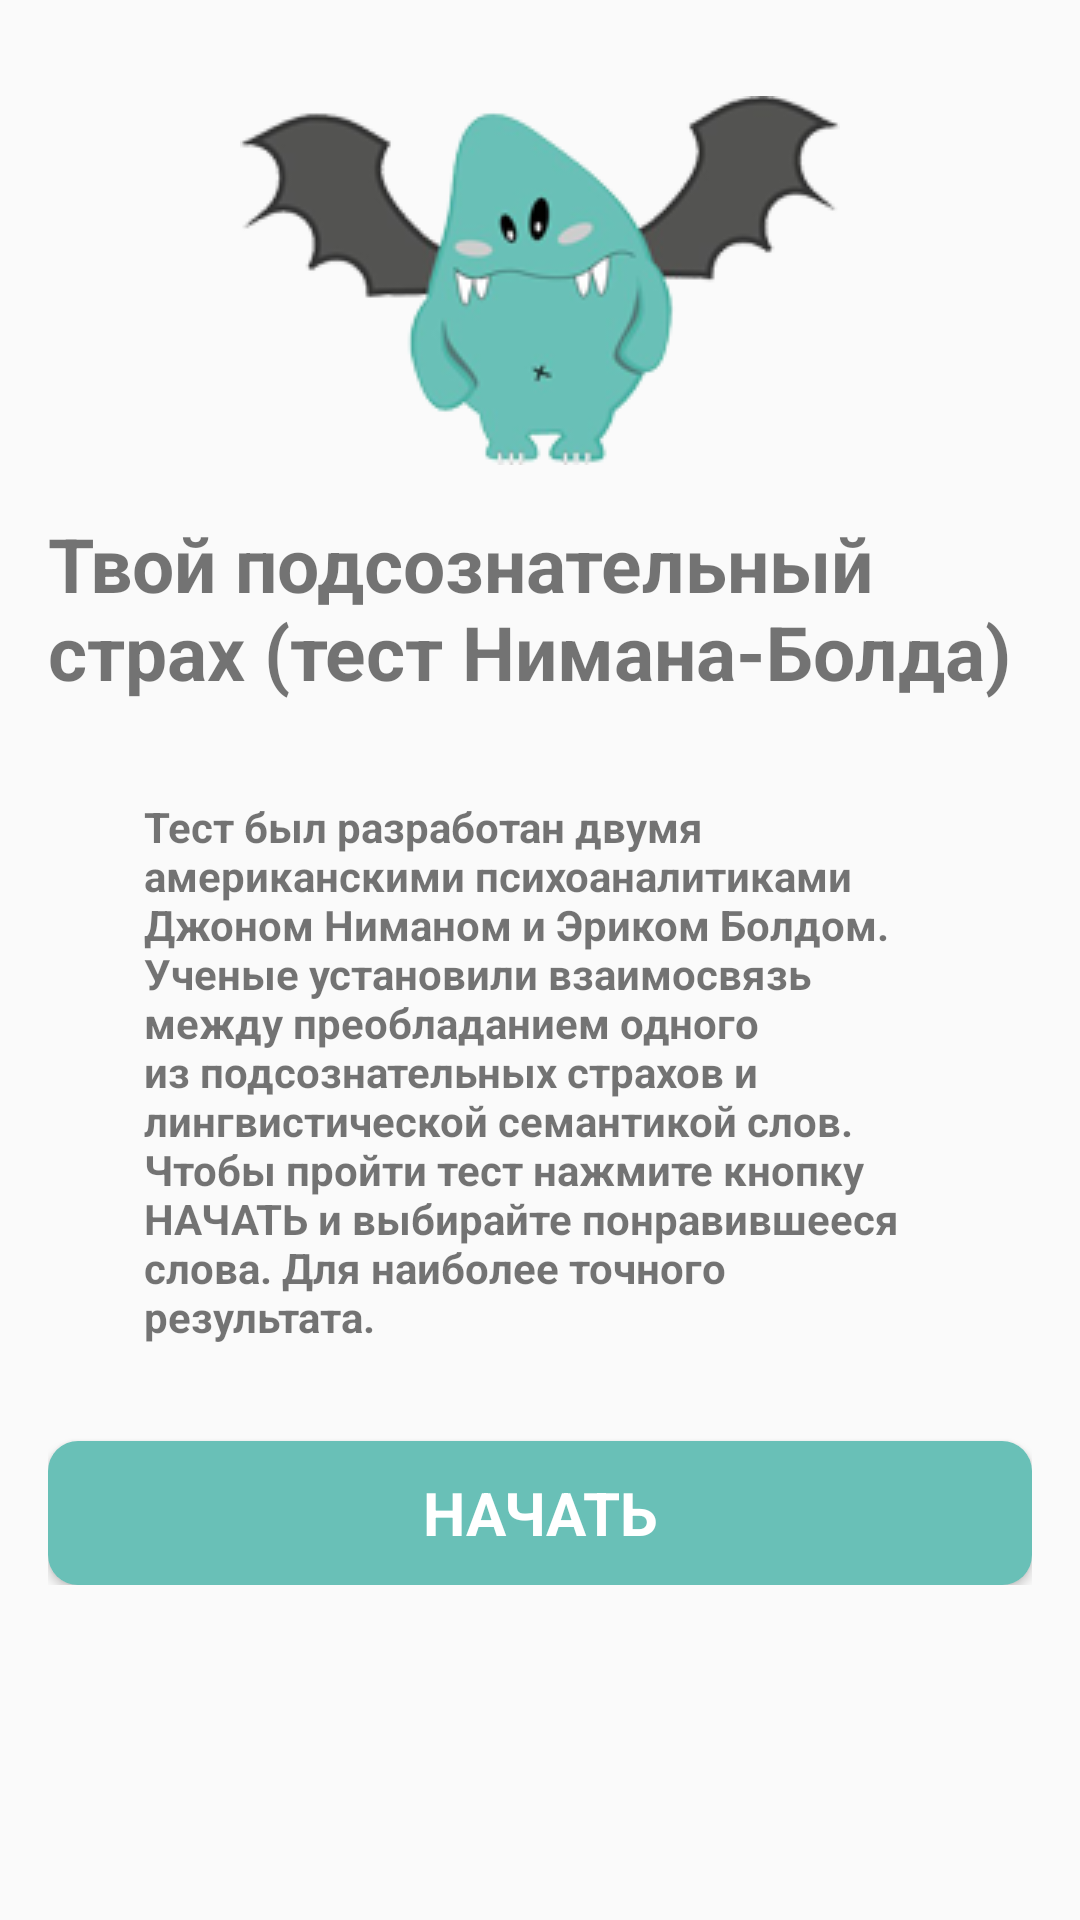

Write the Android layout XML for this screen, with the resource values it uses.
<!-- AndroidManifest.xml: application theme AppTheme -->
<!-- res/layout/main_menu.xml -->
<LinearLayout
    xmlns:android="http://schemas.android.com/apk/res/android"
    xmlns:tools="http://schemas.android.com/tools"
    android:orientation="vertical"
    android:layout_width="match_parent"
    android:layout_height="match_parent"
    android:paddingLeft="@dimen/activity_horizontal_margin"
    android:paddingRight="@dimen/activity_horizontal_margin"
    android:paddingTop="@dimen/activity_vertical_margin"
    >

    <ScrollView
        android:layout_width="wrap_content"
        android:layout_height="wrap_content">

    <LinearLayout
        android:orientation="vertical"
        android:layout_width="wrap_content"
        android:layout_height="wrap_content">


            <ImageView
                android:paddingTop="@dimen/activity_vertical_margin"
                android:layout_width="wrap_content"
                android:layout_height="wrap_content"
                android:layout_gravity="center_horizontal"
                android:src="@drawable/monster" />

    <TextView
        android:layout_width="wrap_content"
        android:layout_height="wrap_content"
        android:layout_gravity="center_horizontal"
        android:paddingTop="@dimen/activity_vertical_margin"
        android:textStyle="bold"
        android:textSize="25dp"
        android:text="@string/test_your_mind"/>



    <TextView
        android:layout_width="wrap_content"
        android:layout_height="wrap_content"
        android:layout_marginTop="@dimen/big_margin"
        android:paddingLeft="@dimen/big_margin"
        android:paddingRight="@dimen/big_margin"
        android:textStyle="bold"
        android:text="@string/instruction" />

    <Button
        android:id="@+id/btn_start"
        android:layout_marginTop="@dimen/big_margin"
        android:layout_width="match_parent"
        android:layout_height="wrap_content"
        style="@style/ButtonStyle"
        android:text = "@string/start"/>

    </LinearLayout>
    </ScrollView>

</LinearLayout>
<!-- resources referenced by this layout -->
<resources>
  <dimen name="activity_horizontal_margin">16dp</dimen>
  <dimen name="activity_vertical_margin">16dp</dimen>
  <dimen name="big_margin">32dp</dimen>
  <!-- drawable monster: png bitmap (drawable, 26266 bytes) -->
  <string name="instruction">Тест был разработан двумя американскими психоаналитиками Джоном Ниманом и Эриком Болдом.
  Ученые установили взаимосвязь между преобладанием одного из подсознательных страхов и лингвистической семантикой слов. Чтобы пройти тест нажмите кнопку <b>НАЧАТЬ</b> и выбирайте понравившееся слова.
          Для наиболее точного результата.</string>
  <string name="start">НАЧАТЬ</string>
  <string name="test_your_mind">Твой подсознательный страх (тест Нимана-Болда)</string>
  <style name="ButtonStyle" parent="Theme.AppCompat.Light.DarkActionBar">
          
          <item name="android:background">@drawable/button</item>
          <item name="android:textSize">20dp</item>
          <item name="android:textStyle">bold</item>
          <item name="android:textColor">@color/white</item>
      </style>
  <style name="AppTheme" parent="Theme.AppCompat.Light.DarkActionBar">
          
      </style>
  <!-- drawable button (drawable) -->
  <?xml version="1.0" encoding="utf-8"?>
  <selector
      xmlns:android="http://schemas.android.com/apk/res/android">
      <item android:state_pressed="true" >
          <shape>
              <solid android:color="@color/dark_button_color"/>
              <corners android:radius="10.0dip" />
          </shape>
      </item>
  
      <item android:state_focused="true" >
          <shape>
              <solid android:color="@color/dark_button_color"/>
              <corners android:radius="10.0dip" />
          </shape>
      </item>
  
      <item>
          <shape>
              <solid android:color="@color/button_color"/>
              <corners android:radius="10.0dip" />
          </shape>
      </item>
  </selector>
  <item name="white" type="color">#FFFFFF</item>
  <item name="dark_button_color" type="color">#008B7E</item>
  <item name="button_color" type="color">#69C0B7</item>
</resources>
